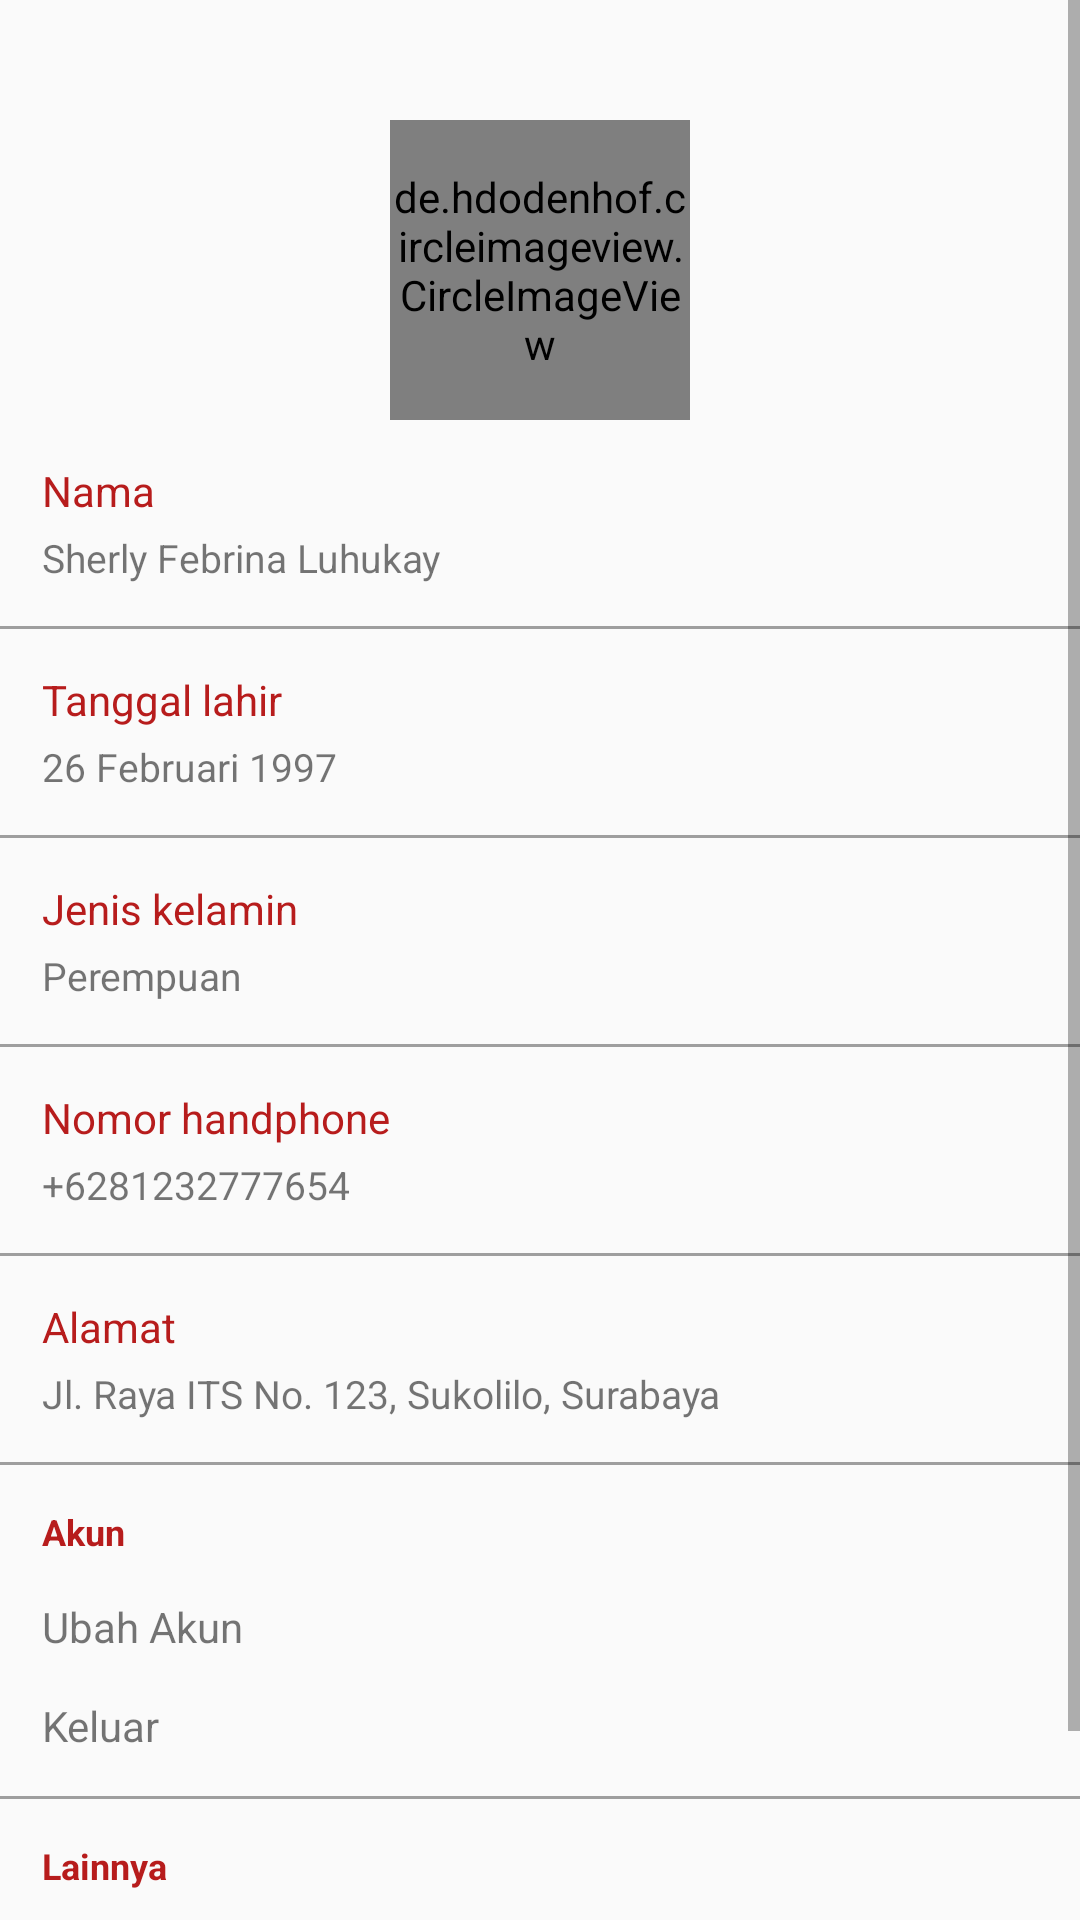

Reconstruct the res/layout file that produces this screen, plus the resources it refers to.
<!-- AndroidManifest.xml: application theme AppTheme -->
<!-- res/layout/fragment_profile.xml -->
<ScrollView xmlns:android="http://schemas.android.com/apk/res/android"
    xmlns:tools="http://schemas.android.com/tools"
    android:layout_width="match_parent"
    android:layout_height="match_parent"
    tools:context="com.codesch.afdolash.blive.fragment.ProfileFragment">

    <LinearLayout
        android:layout_width="match_parent"
        android:layout_height="match_parent"
        android:orientation="vertical">

        <de.hdodenhof.circleimageview.CircleImageView
            android:id="@+id/img_profile"
            android:layout_width="100dp"
            android:layout_height="100dp"
            android:layout_marginTop="40dp"
            android:layout_gravity="center_horizontal"
            android:src="@mipmap/ic_launcher_round"/>

        <LinearLayout
            android:id="@+id/lin_name"
            android:layout_width="match_parent"
            android:layout_height="wrap_content"
            android:padding="14dp"
            android:orientation="vertical">

            <TextView
                android:layout_width="wrap_content"
                android:layout_height="wrap_content"
                android:text="Nama"
                android:textColor="@color/colorPrimaryDark"/>

            <TextView
                android:layout_width="wrap_content"
                android:layout_height="wrap_content"
                android:layout_marginTop="4dp"
                android:text="Sherly Febrina Luhukay"
                android:textSize="13sp"/>
        </LinearLayout>

        <View
            android:layout_width="match_parent"
            android:layout_height="1dp"
            android:background="@color/colorGray"/>

        <LinearLayout
            android:id="@+id/lin_dateOfBirth"
            android:layout_width="match_parent"
            android:layout_height="wrap_content"
            android:padding="14dp"
            android:orientation="vertical">

            <TextView
                android:layout_width="wrap_content"
                android:layout_height="wrap_content"
                android:text="Tanggal lahir"
                android:textColor="@color/colorPrimaryDark"/>

            <TextView
                android:layout_width="wrap_content"
                android:layout_height="wrap_content"
                android:layout_marginTop="4dp"
                android:text="26 Februari 1997"
                android:textSize="13sp"/>
        </LinearLayout>

        <View
            android:layout_width="match_parent"
            android:layout_height="1dp"
            android:background="@color/colorGray"/>

        <LinearLayout
            android:id="@+id/lin_gender"
            android:layout_width="match_parent"
            android:layout_height="wrap_content"
            android:padding="14dp"
            android:orientation="vertical">

            <TextView
                android:layout_width="wrap_content"
                android:layout_height="wrap_content"
                android:text="Jenis kelamin"
                android:textColor="@color/colorPrimaryDark"/>

            <TextView
                android:layout_width="wrap_content"
                android:layout_height="wrap_content"
                android:layout_marginTop="4dp"
                android:text="Perempuan"
                android:textSize="13sp"/>
        </LinearLayout>

        <View
            android:layout_width="match_parent"
            android:layout_height="1dp"
            android:background="@color/colorGray"/>

        <LinearLayout
            android:id="@+id/lin_phoneNum"
            android:layout_width="match_parent"
            android:layout_height="wrap_content"
            android:padding="14dp"
            android:orientation="vertical">

            <TextView
                android:layout_width="wrap_content"
                android:layout_height="wrap_content"
                android:text="Nomor handphone"
                android:textColor="@color/colorPrimaryDark"/>

            <TextView
                android:layout_width="wrap_content"
                android:layout_height="wrap_content"
                android:layout_marginTop="4dp"
                android:text="+6281232777654"
                android:textSize="13sp"/>
        </LinearLayout>

        <View
            android:layout_width="match_parent"
            android:layout_height="1dp"
            android:background="@color/colorGray"/>

        <LinearLayout
            android:id="@+id/lin_address"
            android:layout_width="match_parent"
            android:layout_height="wrap_content"
            android:padding="14dp"
            android:orientation="vertical">

            <TextView
                android:layout_width="wrap_content"
                android:layout_height="wrap_content"
                android:text="Alamat"
                android:textColor="@color/colorPrimaryDark"/>

            <TextView
                android:layout_width="wrap_content"
                android:layout_height="wrap_content"
                android:layout_marginTop="4dp"
                android:text="Jl. Raya ITS No. 123, Sukolilo, Surabaya"
                android:textSize="13sp"/>
        </LinearLayout>

        <View
            android:layout_width="match_parent"
            android:layout_height="1dp"
            android:background="@color/colorGray"/>

        <LinearLayout
            android:id="@+id/lin_account"
            android:layout_width="match_parent"
            android:layout_height="wrap_content"
            android:padding="14dp"
            android:orientation="vertical">

            <TextView
                android:layout_width="wrap_content"
                android:layout_height="wrap_content"
                android:text="Akun"
                android:textSize="12sp"
                android:textStyle="bold"
                android:textColor="@color/colorPrimaryDark"/>

            <LinearLayout
                android:id="@+id/lin_changeAccount"
                android:layout_width="match_parent"
                android:layout_height="wrap_content"
                android:orientation="vertical"
                android:layout_marginTop="14dp">

                <TextView
                    android:layout_width="wrap_content"
                    android:layout_height="wrap_content"
                    android:text="Ubah Akun"/>
            </LinearLayout>

            <LinearLayout
                android:layout_width="match_parent"
                android:layout_height="wrap_content"
                android:orientation="vertical"
                android:layout_marginTop="14dp">

                <TextView
                    android:layout_width="wrap_content"
                    android:layout_height="wrap_content"
                    android:text="Keluar"/>
            </LinearLayout>
        </LinearLayout>

        <View
            android:layout_width="match_parent"
            android:layout_height="1dp"
            android:background="@color/colorGray"/>

        <LinearLayout
            android:id="@+id/lin_other"
            android:layout_width="match_parent"
            android:layout_height="wrap_content"
            android:padding="14dp"
            android:orientation="vertical">

            <TextView
                android:layout_width="wrap_content"
                android:layout_height="wrap_content"
                android:textSize="12sp"
                android:textStyle="bold"
                android:text="Lainnya"
                android:textColor="@color/colorPrimaryDark"/>

            <LinearLayout
                android:layout_width="match_parent"
                android:layout_height="wrap_content"
                android:orientation="vertical"
                android:layout_marginTop="14dp">

                <TextView
                    android:layout_width="wrap_content"
                    android:layout_height="wrap_content"
                    android:text="Bantuan"/>
            </LinearLayout>

            <LinearLayout
                android:layout_width="match_parent"
                android:layout_height="wrap_content"
                android:orientation="vertical"
                android:layout_marginTop="14dp">

                <TextView
                    android:layout_width="wrap_content"
                    android:layout_height="wrap_content"
                    android:text="Tentang"/>
            </LinearLayout>
        </LinearLayout>
    </LinearLayout>
</ScrollView>
<!-- resources referenced by this layout -->
<resources>
  <color name="colorGray">#9E9E9E</color>
  <color name="colorPrimaryDark">#B71C1C</color>
  <style name="AppTheme" parent="Theme.AppCompat.Light.DarkActionBar">
          
          <item name="colorPrimary">@color/colorPrimary</item>
          <item name="colorPrimaryDark">@color/colorPrimaryDark</item>
          <item name="colorAccent">@color/colorAccent</item>
      </style>
  <color name="colorPrimary">#F44336</color>
  <color name="colorAccent">#FF1744</color>
</resources>
